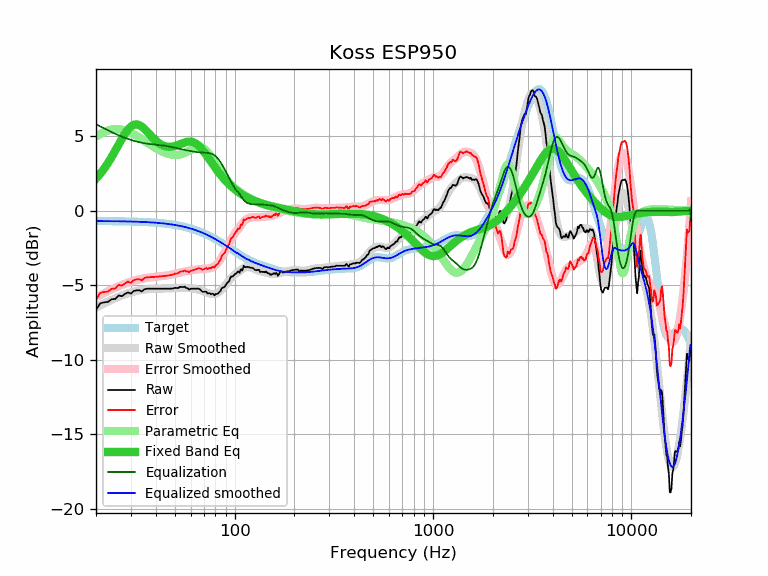

The file beside this chart, header and first rows:
frequency, raw, error, smoothed, error_smoothed, equalization, parametric_eq, equalized_raw, equalized_smoothed, target
20, -6.65, -5.96, -6.49, -5.80, 5.80, 2.15, -0.85, -0.69, -0.69
21, -6.21, -5.52, -6.35, -5.65, 5.65, 2.48, -0.55, -0.69, -0.69
22, -6.14, -5.44, -6.21, -5.52, 5.52, 2.83, -0.62, -0.69, -0.69
23, -6.11, -5.41, -6.09, -5.39, 5.39, 3.21, -0.72, -0.70, -0.70
24, -5.93, -5.23, -5.97, -5.27, 5.27, 3.61, -0.66, -0.70, -0.70
25, -5.92, -5.22, -5.86, -5.16, 5.16, 4.02, -0.76, -0.70, -0.70
26, -5.68, -4.97, -5.76, -5.06, 5.06, 4.43, -0.62, -0.70, -0.71
27, -5.73, -5.02, -5.68, -4.97, 4.97, 4.82, -0.76, -0.71, -0.71
28, -5.58, -4.87, -5.60, -4.89, 4.89, 5.17, -0.69, -0.71, -0.71
29, -5.47, -4.75, -5.53, -4.81, 4.81, 5.45, -0.66, -0.72, -0.72
30, -5.56, -4.84, -5.47, -4.75, 4.75, 5.65, -0.81, -0.72, -0.72
31, -5.38, -4.65, -5.42, -4.69, 4.69, 5.77, -0.69, -0.73, -0.73
32, -5.34, -4.60, -5.37, -4.64, 4.64, 5.79, -0.70, -0.73, -0.73
33, -5.33, -4.59, -5.34, -4.60, 4.60, 5.75, -0.73, -0.74, -0.74
34, -5.41, -4.66, -5.31, -4.56, 4.56, 5.64, -0.85, -0.75, -0.75
35, -5.28, -4.52, -5.28, -4.53, 4.53, 5.50, -0.75, -0.75, -0.75
36, -5.23, -4.47, -5.26, -4.50, 4.50, 5.34, -0.73, -0.76, -0.76
37, -5.23, -4.46, -5.25, -4.48, 4.48, 5.17, -0.75, -0.77, -0.77
38, -5.23, -4.45, -5.24, -4.46, 4.46, 5.00, -0.77, -0.78, -0.78
39, -5.23, -4.44, -5.23, -4.44, 4.44, 4.85, -0.79, -0.79, -0.79
40, -5.23, -4.43, -5.23, -4.43, 4.43, 4.71, -0.80, -0.80, -0.80
41, -5.23, -4.42, -5.23, -4.41, 4.41, 4.59, -0.82, -0.81, -0.81
42, -5.23, -4.40, -5.22, -4.40, 4.40, 4.49, -0.83, -0.82, -0.82
43, -5.23, -4.39, -5.22, -4.38, 4.38, 4.41, -0.85, -0.84, -0.84
44, -5.23, -4.38, -5.22, -4.37, 4.37, 4.35, -0.86, -0.85, -0.85
45, -5.23, -4.36, -5.21, -4.35, 4.35, 4.31, -0.88, -0.87, -0.87
46, -5.23, -4.35, -5.21, -4.33, 4.33, 4.29, -0.90, -0.88, -0.88
47, -5.23, -4.33, -5.20, -4.30, 4.30, 4.28, -0.92, -0.90, -0.90
48, -5.22, -4.30, -5.19, -4.28, 4.28, 4.29, -0.94, -0.91, -0.91
49, -5.21, -4.28, -5.18, -4.25, 4.25, 4.31, -0.96, -0.93, -0.93
50, -5.17, -4.22, -5.18, -4.22, 4.22, 4.34, -0.94, -0.95, -0.95
51, -5.18, -4.21, -5.17, -4.20, 4.20, 4.37, -0.98, -0.97, -0.97
52, -5.18, -4.19, -5.16, -4.17, 4.17, 4.42, -1.01, -0.99, -0.99
53, -5.10, -4.08, -5.16, -4.14, 4.14, 4.46, -0.95, -1.01, -1.01
54, -5.11, -4.07, -5.16, -4.12, 4.12, 4.50, -0.99, -1.04, -1.04
55, -5.12, -4.06, -5.16, -4.10, 4.10, 4.54, -1.02, -1.06, -1.06
56, -5.09, -4.00, -5.16, -4.08, 4.08, 4.58, -1.01, -1.08, -1.08
57, -5.18, -4.07, -5.17, -4.06, 4.06, 4.61, -1.12, -1.11, -1.11
58, -5.20, -4.06, -5.17, -4.04, 4.04, 4.63, -1.16, -1.14, -1.14
59, -5.29, -4.13, -5.18, -4.02, 4.02, 4.63, -1.27, -1.16, -1.16
60, -5.23, -4.04, -5.19, -4.00, 4.00, 4.63, -1.23, -1.19, -1.19
61, -5.23, -4.01, -5.21, -3.99, 3.99, 4.62, -1.24, -1.22, -1.22
62, -5.23, -3.98, -5.22, -3.97, 3.97, 4.59, -1.26, -1.25, -1.25
63, -5.23, -3.95, -5.24, -3.96, 3.96, 4.54, -1.27, -1.28, -1.28
64, -5.23, -3.92, -5.25, -3.94, 3.94, 4.49, -1.29, -1.31, -1.31
65, -5.22, -3.87, -5.27, -3.93, 3.93, 4.42, -1.29, -1.34, -1.34
66, -5.23, -3.85, -5.30, -3.92, 3.92, 4.35, -1.31, -1.38, -1.38
67, -5.28, -3.87, -5.32, -3.91, 3.91, 4.26, -1.37, -1.41, -1.41
68, -5.37, -3.92, -5.35, -3.90, 3.90, 4.16, -1.46, -1.45, -1.45
69, -5.44, -3.96, -5.38, -3.90, 3.90, 4.06, -1.54, -1.48, -1.48
70, -5.43, -3.91, -5.41, -3.90, 3.90, 3.96, -1.53, -1.52, -1.52
71, -5.43, -3.87, -5.44, -3.89, 3.89, 3.85, -1.54, -1.55, -1.55
72, -5.43, -3.84, -5.48, -3.89, 3.89, 3.74, -1.54, -1.59, -1.59
73, -5.55, -3.92, -5.51, -3.88, 3.88, 3.63, -1.67, -1.63, -1.63
74, -5.53, -3.86, -5.54, -3.87, 3.87, 3.51, -1.66, -1.67, -1.67
75, -5.53, -3.82, -5.56, -3.86, 3.86, 3.40, -1.67, -1.71, -1.71
76, -5.60, -3.85, -5.58, -3.83, 3.83, 3.29, -1.76, -1.74, -1.74
77, -5.56, -3.77, -5.59, -3.81, 3.81, 3.18, -1.75, -1.78, -1.78
78, -5.58, -3.75, -5.59, -3.77, 3.77, 3.07, -1.81, -1.82, -1.82
79, -5.68, -3.81, -5.59, -3.72, 3.72, 2.97, -1.96, -1.86, -1.86
... 553 more rows
